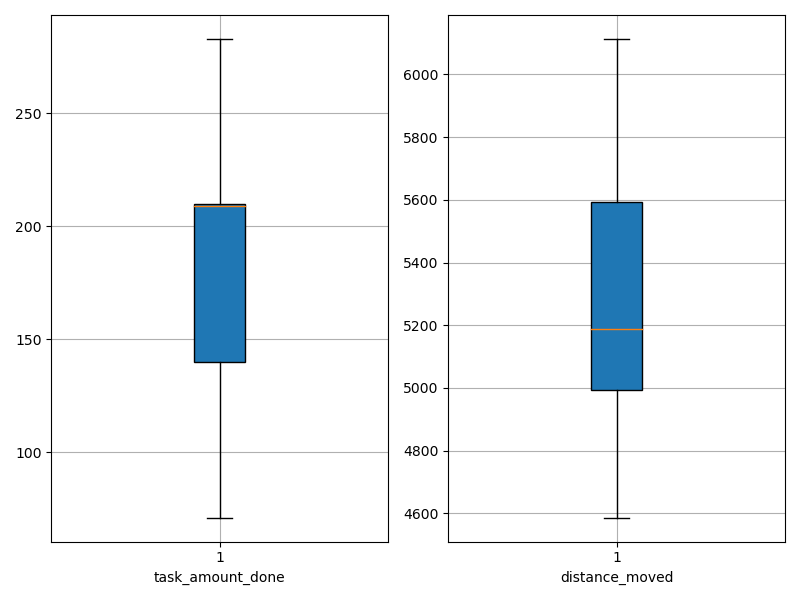

Data behind this chart, as committed beside it:
agent_id, task_amount_done, distance_moved
0, 212.0, 4834
1, 209.0, 5192
2, 139.0, 5845
3, 208.0, 5182
4, 209.0, 4797
5, 141.0, 5574
6, 140.0, 5105
7, 210.0, 5200
8, 283.0, 4956
9, 210.0, 4942
10, 71.0, 6113
11, 209.0, 5140
12, 211.0, 5647
13, 141.0, 5685
14, 281.0, 4587
15, 139.0, 5761
16, 209.0, 5005
17, 210.0, 5501
18, 138.0, 5129
19, 140.0, 5373
